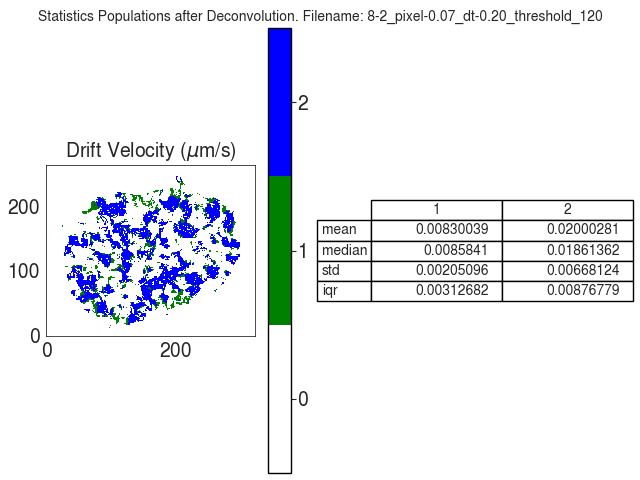

The data file committed next to this chart (first rows):
V
, 1, 2
mean, 0.0083, 0.02
median, 0.008584, 0.01861
std, 0.002051, 0.006681
iqr, 0.003127, 0.008768
